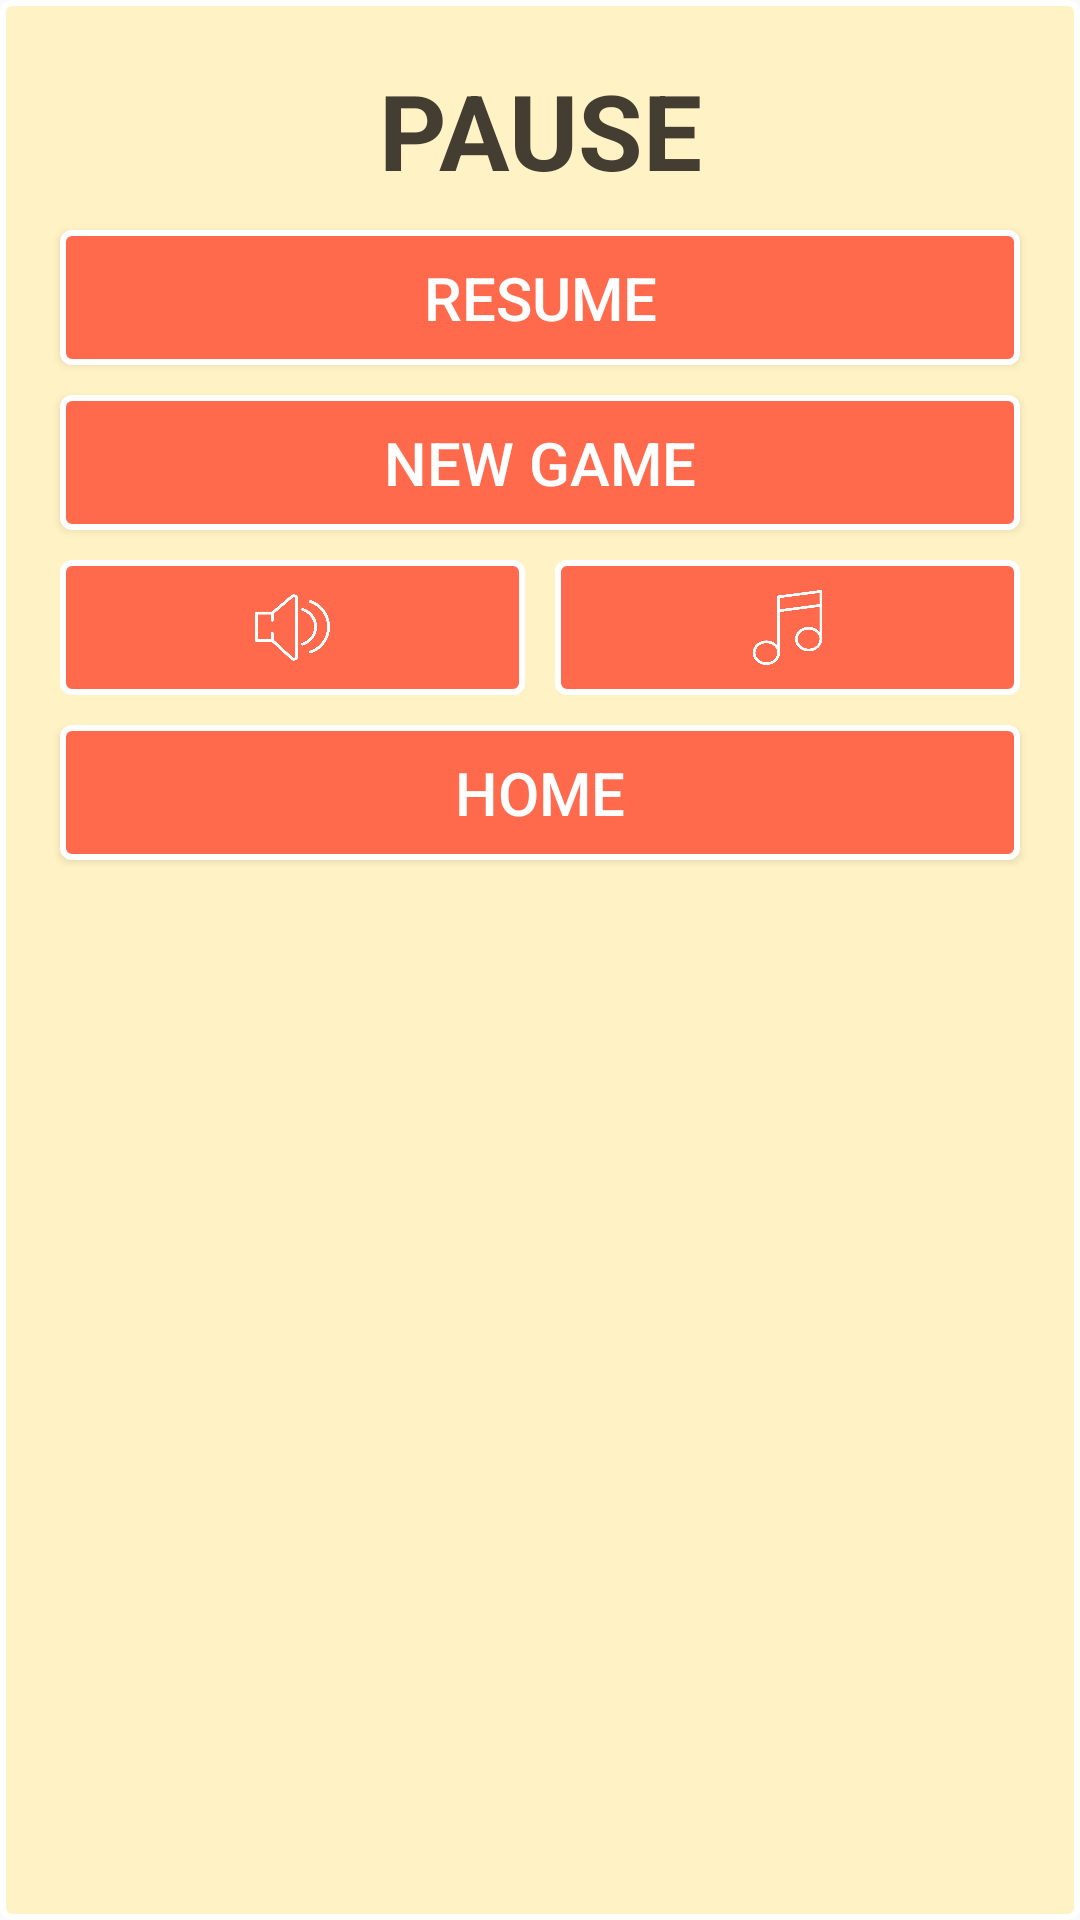

This screen was rendered from an Android layout file. Write that file and the resources it references.
<!-- AndroidManifest.xml: application theme AppTheme -->
<!-- res/layout/pause_layout.xml -->
<?xml version="1.0" encoding="utf-8"?>
<LinearLayout xmlns:android="http://schemas.android.com/apk/res/android"
    android:orientation="vertical" android:layout_width="match_parent"
    android:layout_height="wrap_content"
    android:background="@drawable/dialog_background"
    android:layout_gravity="center"
    android:padding="15dp"
    android:layout_margin="50dp">

    <TextView
        android:layout_width="match_parent"
        android:layout_height="wrap_content"
        android:text="PAUSE"
        android:textSize="35dp"
        android:textColor="#443e32"
        android:textStyle="bold"
        android:padding="5dp"
        android:gravity="center"
        android:id="@+id/tv_pause"/>

    <Button
        android:layout_width="match_parent"
        android:layout_height="45dp"
        android:text="RESUME"
        android:textSize="20dp"
        android:layout_gravity="center"
        android:layout_margin="5dp"
        android:textColor="#FFF"
        android:background="@drawable/button_background"
        android:id="@+id/button_resume"/>

    <Button
        android:layout_width="match_parent"
        android:layout_height="45dp"
        android:text="NEW GAME"
        android:textSize="20dp"
        android:layout_gravity="center"
        android:layout_margin="5dp"
        android:textColor="#FFF"
        android:background="@drawable/button_background"
        android:id="@+id/button_restart"/>

    <LinearLayout
        android:layout_width="match_parent"
        android:layout_height="wrap_content"
        android:orientation="horizontal">

        <ImageView
            android:layout_width="0dp"
            android:layout_weight="1"
            android:layout_height="45dp"
            android:padding="10dp"
            android:src="@drawable/sounds"
            android:layout_gravity="center"
            android:layout_margin="5dp"
            android:textColor="#FFF"
            android:background="@drawable/button_background"
            android:id="@+id/button_sounds"/>

        <ImageView
            android:layout_width="0dp"
            android:layout_weight="1"
            android:layout_height="45dp"
            android:padding="10dp"
            android:src="@drawable/music"
            android:layout_gravity="center"
            android:layout_margin="5dp"
            android:textColor="#FFF"
            android:background="@drawable/button_background"
            android:id="@+id/button_music"/>

    </LinearLayout>

    <Button
        android:layout_width="match_parent"
        android:layout_height="45dp"
        android:text="HOME"
        android:textSize="20dp"
        android:layout_gravity="center"
        android:layout_margin="5dp"
        android:textColor="#FFF"
        android:background="@drawable/button_background"
        android:id="@+id/button_home"/>

</LinearLayout>
<!-- resources referenced by this layout -->
<resources>
  <!-- drawable button_background (drawable) -->
  <?xml version="1.0" encoding="utf-8"?>
  <shape xmlns:android="http://schemas.android.com/apk/res/android"
      android:shape="rectangle" >
  
      <corners
          android:bottomLeftRadius="3dp"
          android:bottomRightRadius="3dp"
          android:radius="0.1dp"
          android:topLeftRadius="3dp"
          android:topRightRadius="3dp" />
  
      <solid android:color="#ff6a4d" />
  
      <stroke
          android:width="2dp"
          android:color="#fff" />
  
  </shape>
  <!-- drawable dialog_background (drawable) -->
  <?xml version="1.0" encoding="utf-8"?>
  <shape xmlns:android="http://schemas.android.com/apk/res/android"
      android:shape="rectangle" >
  
      <corners
          android:bottomLeftRadius="3dp"
          android:bottomRightRadius="3dp"
          android:radius="0.1dp"
          android:topLeftRadius="3dp"
          android:topRightRadius="3dp" />
  
      <solid android:color="#fff2c4" />
  
      <stroke
          android:width="2dp"
          android:color="#fff" />
  
  </shape>
  <!-- drawable music: png bitmap (drawable, 10626 bytes) -->
  <!-- drawable sounds: png bitmap (drawable, 12359 bytes) -->
  <style name="AppTheme" parent="Theme.AppCompat.Light.NoActionBar">
          
          <item name="colorPrimary">@color/colorPrimary</item>
          <item name="colorPrimaryDark">@color/colorPrimaryDark</item>
          <item name="colorAccent">@color/colorAccent</item>
  
          
          <item name="windowNoTitle">true</item>
          <item name="windowActionBar">false</item>
      </style>
  <!-- not gathered from this repository: default colours our renderer supplied (Android Studio template values) -->
  <color name="colorPrimary">#FF6200EE</color>
  <color name="colorPrimaryDark">#FF3700B3</color>
  <color name="colorAccent">#FF03DAC5</color>
</resources>
